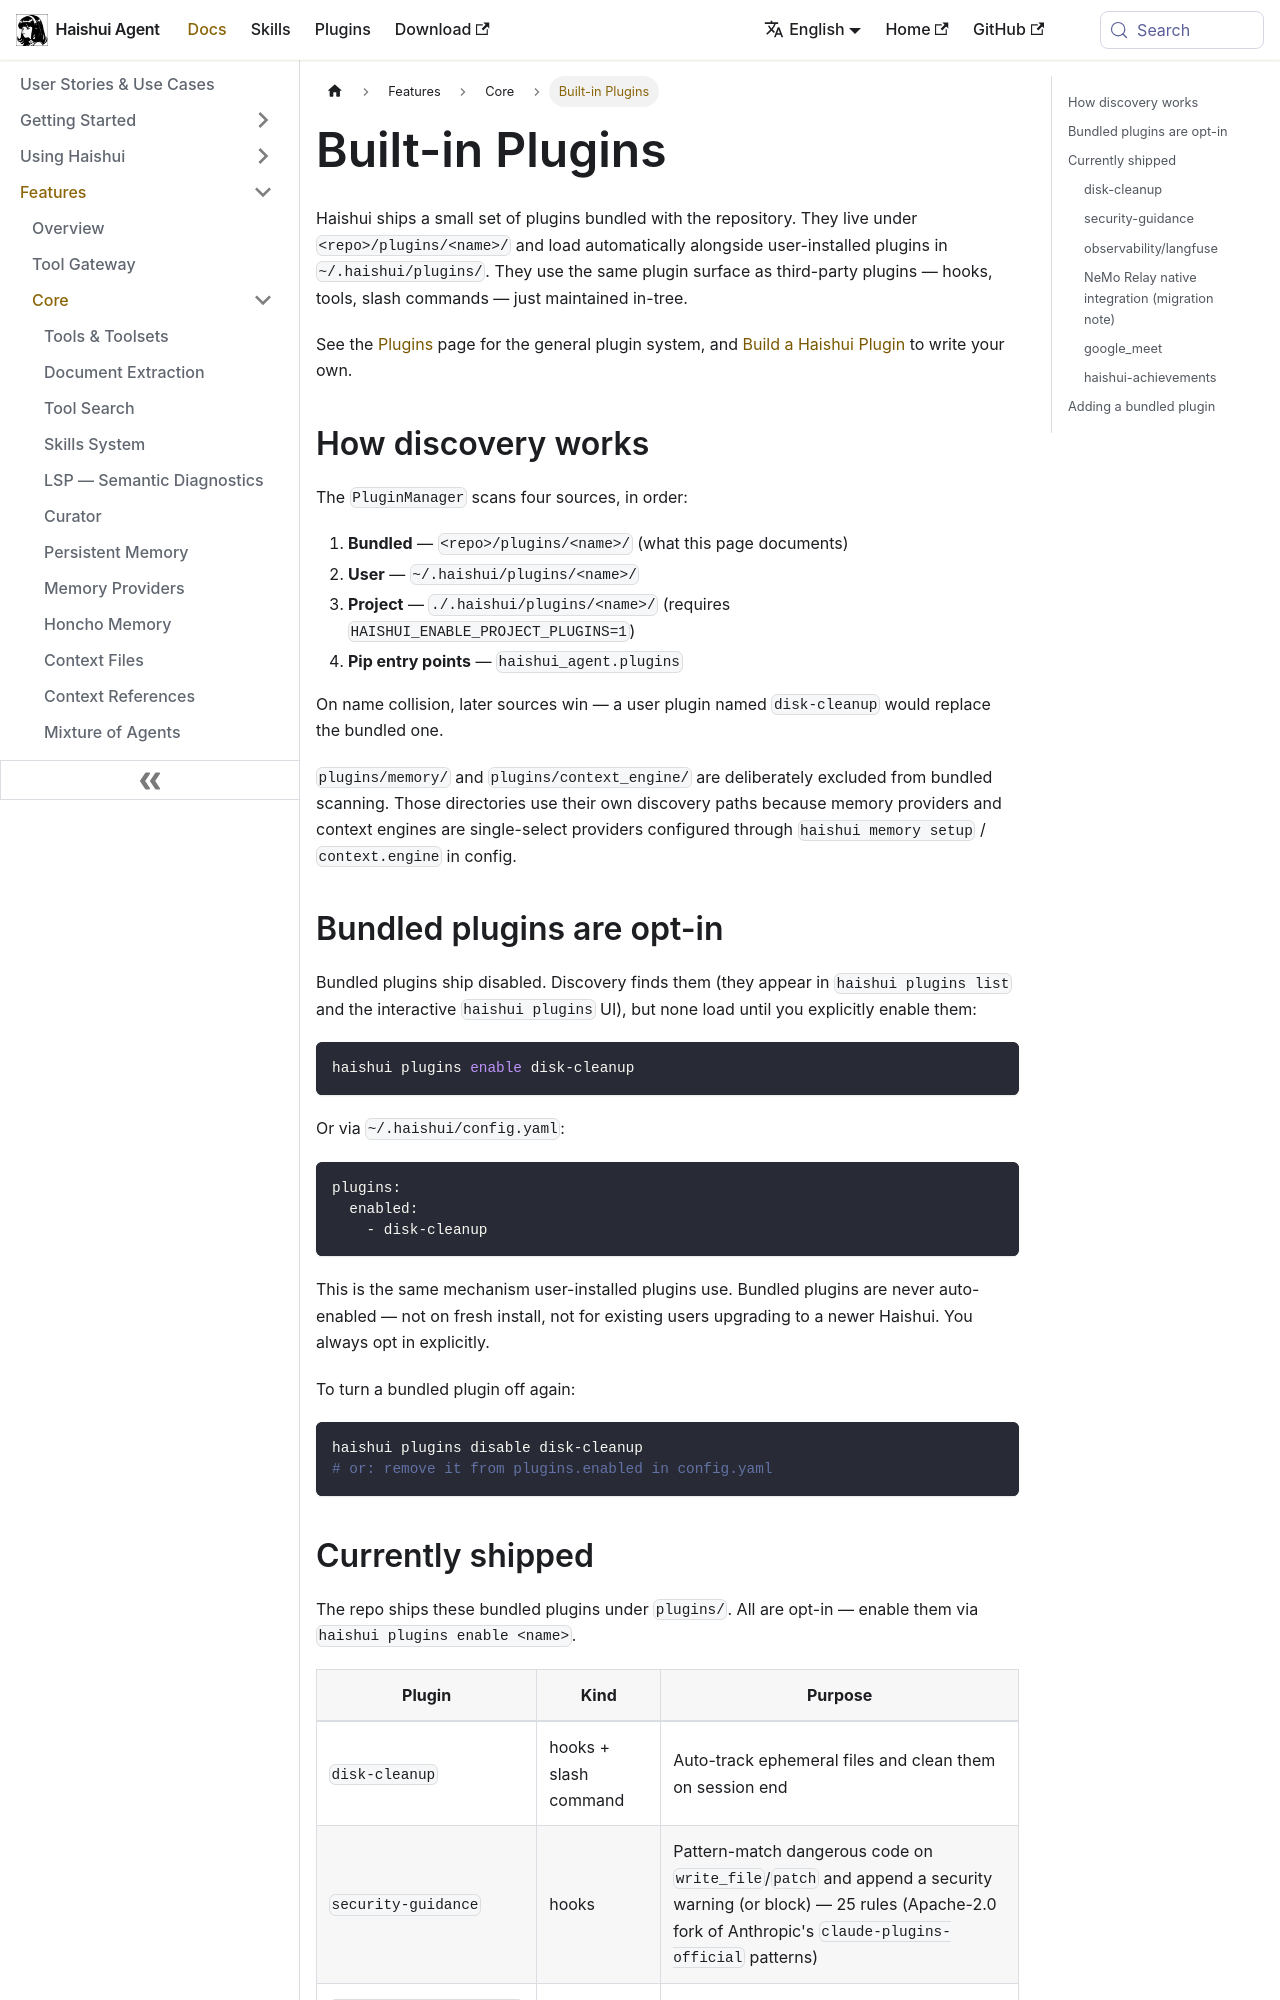

repository: aiqinghaiwork163/haishui-agent · page: docs/user-guide/features/built-in-plugins/index.html · generator: docusaurus

---
sidebar_position: 12
sidebar_label: "Built-in Plugins"
title: "Built-in Plugins"
description: "Plugins shipped with Haishui Agent that run automatically via lifecycle hooks — disk-cleanup and friends"
---

# Built-in Plugins

Haishui ships a small set of plugins bundled with the repository. They live under `<repo>/plugins/<name>/` and load automatically alongside user-installed plugins in `~/.haishui/plugins/`. They use the same plugin surface as third-party plugins — hooks, tools, slash commands — just maintained in-tree.

See the [Plugins](./plugins.md) page for the general plugin system, and [Build a Haishui Plugin](../../developer-guide/plugins/index.md) to write your own.

## How discovery works

The `PluginManager` scans four sources, in order:

1. **Bundled** — `<repo>/plugins/<name>/` (what this page documents)
2. **User** — `~/.haishui/plugins/<name>/`
3. **Project** — `./.haishui/plugins/<name>/` (requires `HAISHUI_ENABLE_PROJECT_PLUGINS=1`)
4. **Pip entry points** — `haishui_agent.plugins`

On name collision, later sources win — a user plugin named `disk-cleanup` would replace the bundled one.

`plugins/memory/` and `plugins/context_engine/` are deliberately excluded from bundled scanning. Those directories use their own discovery paths because memory providers and context engines are single-select providers configured through `haishui memory setup` / `context.engine` in config.

## Bundled plugins are opt-in

Bundled plugins ship disabled. Discovery finds them (they appear in `haishui plugins list` and the interactive `haishui plugins` UI), but none load until you explicitly enable them:

```bash
haishui plugins enable disk-cleanup
```

Or via `~/.haishui/config.yaml`:

```yaml
plugins:
  enabled:
    - disk-cleanup
```

This is the same mechanism user-installed plugins use. Bundled plugins are never auto-enabled — not on fresh install, not for existing users upgrading to a newer Haishui. You always opt in explicitly.

To turn a bundled plugin off again:

```bash
haishui plugins disable disk-cleanup
# or: remove it from plugins.enabled in config.yaml
```
